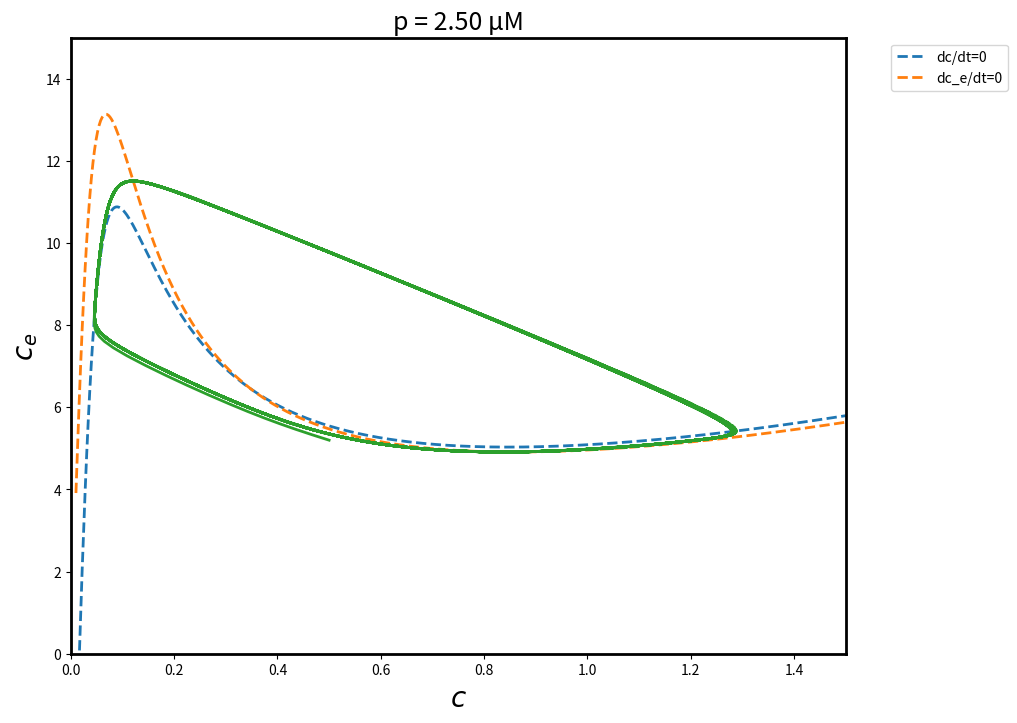
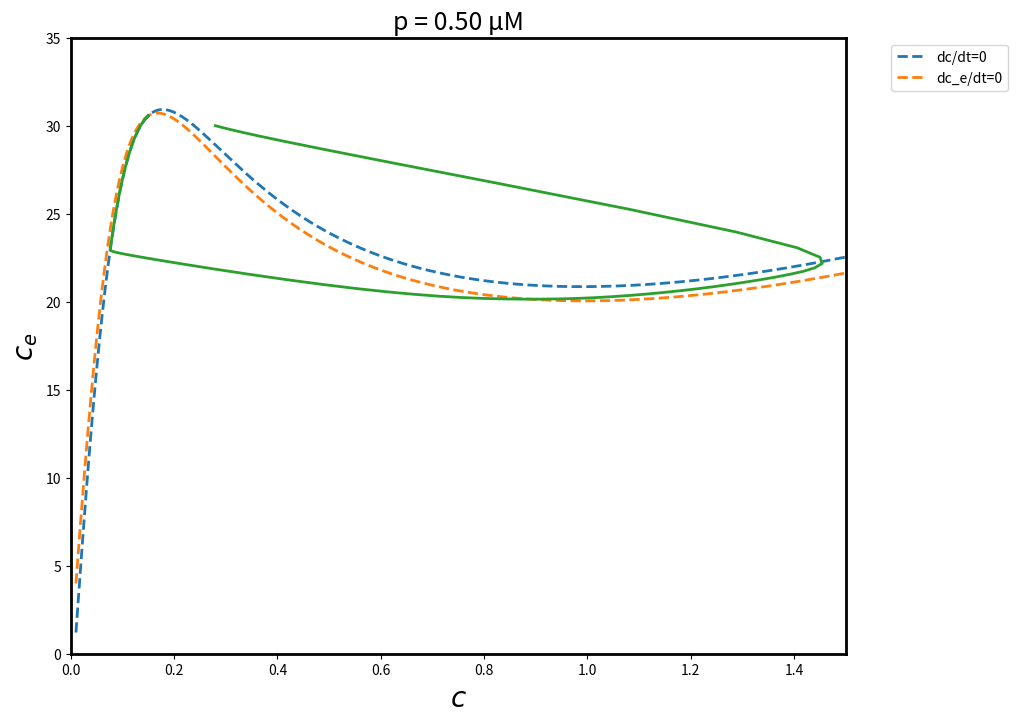
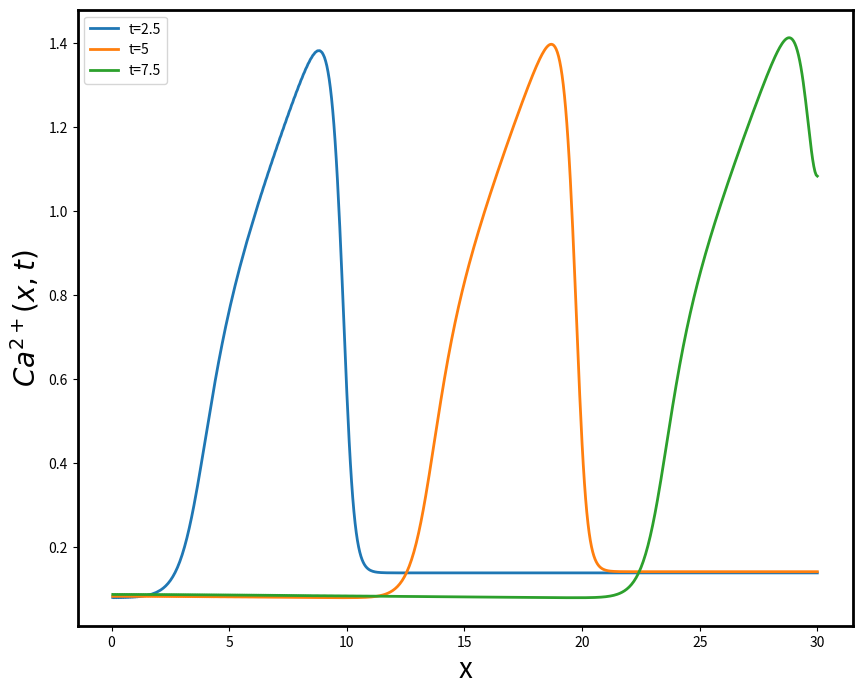
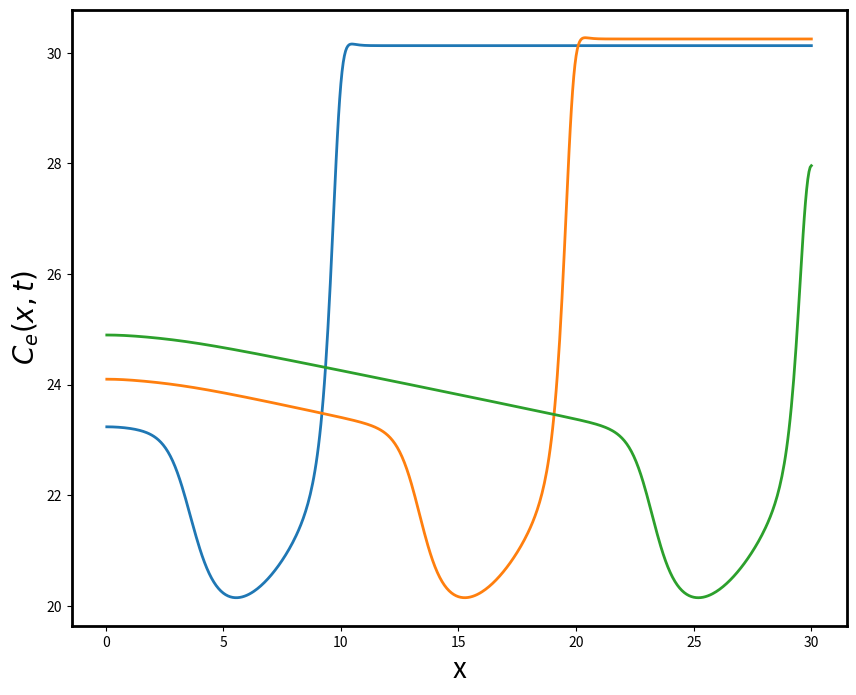
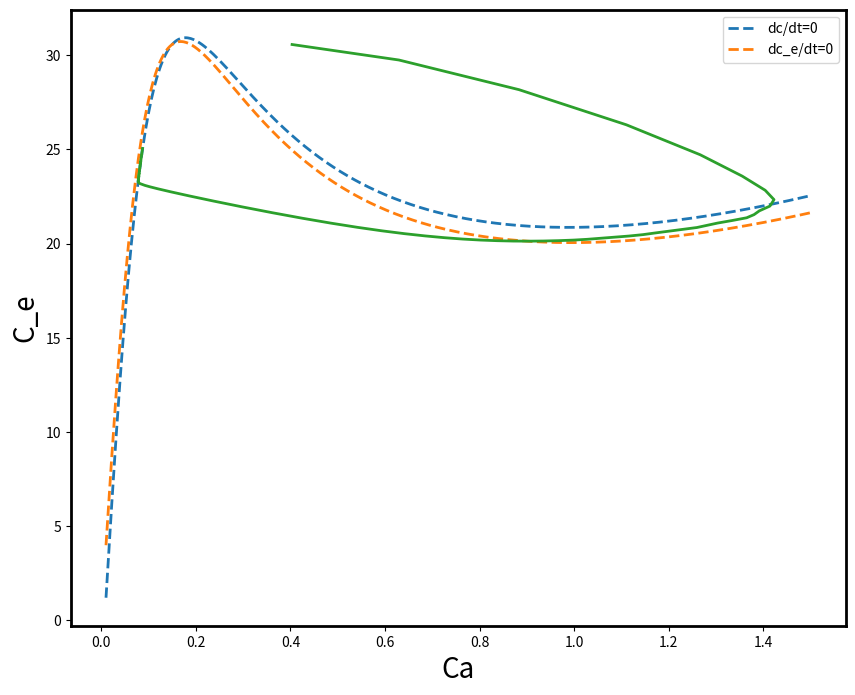

Recreate these plots in Python, in order.

#   -------------------------------------------------------------------
# 
#    Use the method of lines to compute a traveling calcium wave. This
#    version uses a particularly simple wave model.
# 
#    For Chapter 7, Section 7.7.2 of
#    Keener and Sneyd, Mathematical Physiology, 3rd Edition, Springer.
#  
# [redacted]
#  
#   ------------------------------------------------------------------- 

import numpy as np
import matplotlib.pyplot as plt
from scipy.integrate import solve_ivp

# Set default plotting parameters
plt.rcParams.update({
    'axes.labelsize': 20,
    'axes.linewidth': 2.0,
    'lines.linewidth': 2.0,
    'figure.figsize': (10, 8)
})

def pdeRHS(t, s):    
    # Extract variables
    c = s[:N]
    ce = s[N:2*N]

    # Calculate the reaction terms
    out = coscrhs(t, s)
    c_react = out[:N]
    ce_react = out[N:2*N]
    
    Fc = np.zeros(N)

    # Calculate the Ca diffusion terms.
    Fc[0] =  lam_c * (-2*c[0] + 2*c[1]) + c_react[0]
    Fc[1:N-1] = lam_c * ( c[2:N] - 2*c[1:N-1] + c[0:N-2] ) + c_react[1:N-1]
    Fc[N-1] = lam_c*(-2*c[N-1] + 2*c[N-2]) + c_react[N-1]
    
    Fce = ce_react   # no diffusion of Ca in the ER
    
    # Concatenate derivatives
    s_prime = np.concatenate((Fc, Fce))
    
    return s_prime

def coscrhs(t, s):
    # Extract variables
    c = s[:N]  # Calcium
    ce = s[N:2*N]  # ER calcium
    
    # Calculate open probability
    Po = p * (c**2 / (c**2 + ph1**2)) * (ph2 / (c + ph2))
    
    # Calculate fluxes
    Jipr = (kf * Po + a) * (ce - c)
    Jserca = ks * c
    Jpm = km * c
    Jin = a0 + a1 * p
    
    # Calculate derivatives
    Fc = Jipr - Jserca + delta * (Jin - Jpm)
    Fce = gam * (Jserca - Jipr)
    
    # Concatenate derivatives
    out = np.concatenate((Fc, Fce))
    
    return out


km = 1
ks = 20
a0 = 0.1
a1 = 0.1
ph1 = 2
ph2 = 1
a = 0.05
kf = 20
delta = 1
gam = 5
Dc = 1  # Ca diffusion coefficient
parlist = [2.5, 0.5]  # the bifurcation parameter
c0list = [0.5, 0.28]
ce0list = [5.2, 30]
axlist = [15, 35]

c = np.linspace(0.01, 1.5, 500)  # for the nullcline plots

########## Integrate the ODE for two different values of p ##########

for j in range(len(parlist)):
    p = parlist[j]  # the bifurcation parameter
    
    c0 = c0list[j]
    ce0 = ce0list[j]
    
    # make a phase portrait for each parameter on the list
    Po = p * (c**2 / (c**2 + ph1**2)) * (ph2 / (c + ph2))  # open probability
    
    # nullclines
    Jserca = ks * c
    Jpm = km * c
    Jin = a0 + a1 * p
    ce1 = (Jserca - delta * (Jin - Jpm)) / (kf * Po + a) + c
    ce2 = Jserca / (kf * Po + a) + c
    
    # integrate the ode
    init = [c0, ce0]  # initial data for the ode
    ct = c0 + ce0 / gam
    tstep = 0.05
    t_end = 100
    tspan = np.linspace(0, t_end, 2000)
    N = 1

    odesol = solve_ivp(coscrhs, [tspan[0], tspan[-1]], init, t_eval=tspan)
    csol = odesol.y[0,:]
    cesol = odesol.y[1,:]
    
    plt.figure(2*j - 1)  # a phase portrait
    plt.plot(c, ce1, '--', c, ce2, '--', csol, cesol, linewidth=2)
    plt.legend(['dc/dt=0', 'dc_e/dt=0'], bbox_to_anchor=(1.05, 1), loc='upper left')
    plt.xlabel(r'$c$')
    plt.ylabel(r'$c_e$')
    plt.axis([0, 1.5, 0, axlist[j]])
    plt.title('p = {:.2f} µM'.format(p), fontsize=18)

    plt.show()
    
    

########## Integrate the PDE ##########

# Set parameters
N = 600            # Number of spatial grid points
L = 30             # Length of domain
h = L/N
lam_c = Dc / h ** 2
p = parlist[1]     # Bifurcation parameter

# Set initial data
X = h * np.arange(1, N+1)
V = np.exp(-3*X**2)  # Calcium

# Use the approximate steady state as initial data for ce
ce0 = 30.56 * np.ones(N)
init = np.concatenate((V, ce0))

# Define time points
tstep = 0.05  # Time between plots
t_end = 8     # Total time to run simulation
tspan = np.arange(0, t_end + tstep, tstep)

# Integrate the system of ODEs
S = solve_ivp(pdeRHS,  [tspan[0], tspan[-1]], init, t_eval=tspan)

# Plot a chosen solution
plt.figure(6)
plt.plot(X, S.y[:N,50], label='t=2.5', linewidth=2)
plt.plot(X, S.y[:N,100], label='t=5', linewidth=2)
plt.plot(X, S.y[:N,150],  label='t=7.5', linewidth=2)
plt.xlabel('x', fontsize=20)
plt.ylabel(r'$Ca^{2+}(x,t)$', fontsize=20)
plt.legend()

plt.figure(7)
plt.plot(X, S.y[N:2*N,50],X, S.y[N:2*N,100],X, S.y[N:2*N,150], linewidth=2)
plt.xlabel('x', fontsize=20)
plt.ylabel(r'$C_e(x,t)$', fontsize=20)

# Select an arbitrary point in the domain, and plot c against ce at that point
plt.figure(8)
plt.plot(c, ce1, '--', c, ce2, '--', S.y[10,:], S.y[N+10,:], linewidth=2)
plt.xlabel('Ca', fontsize=20)
plt.ylabel('C_e', fontsize=20)
plt.legend(['dc/dt=0', 'dc_e/dt=0'], loc='upper right')
plt.show()
